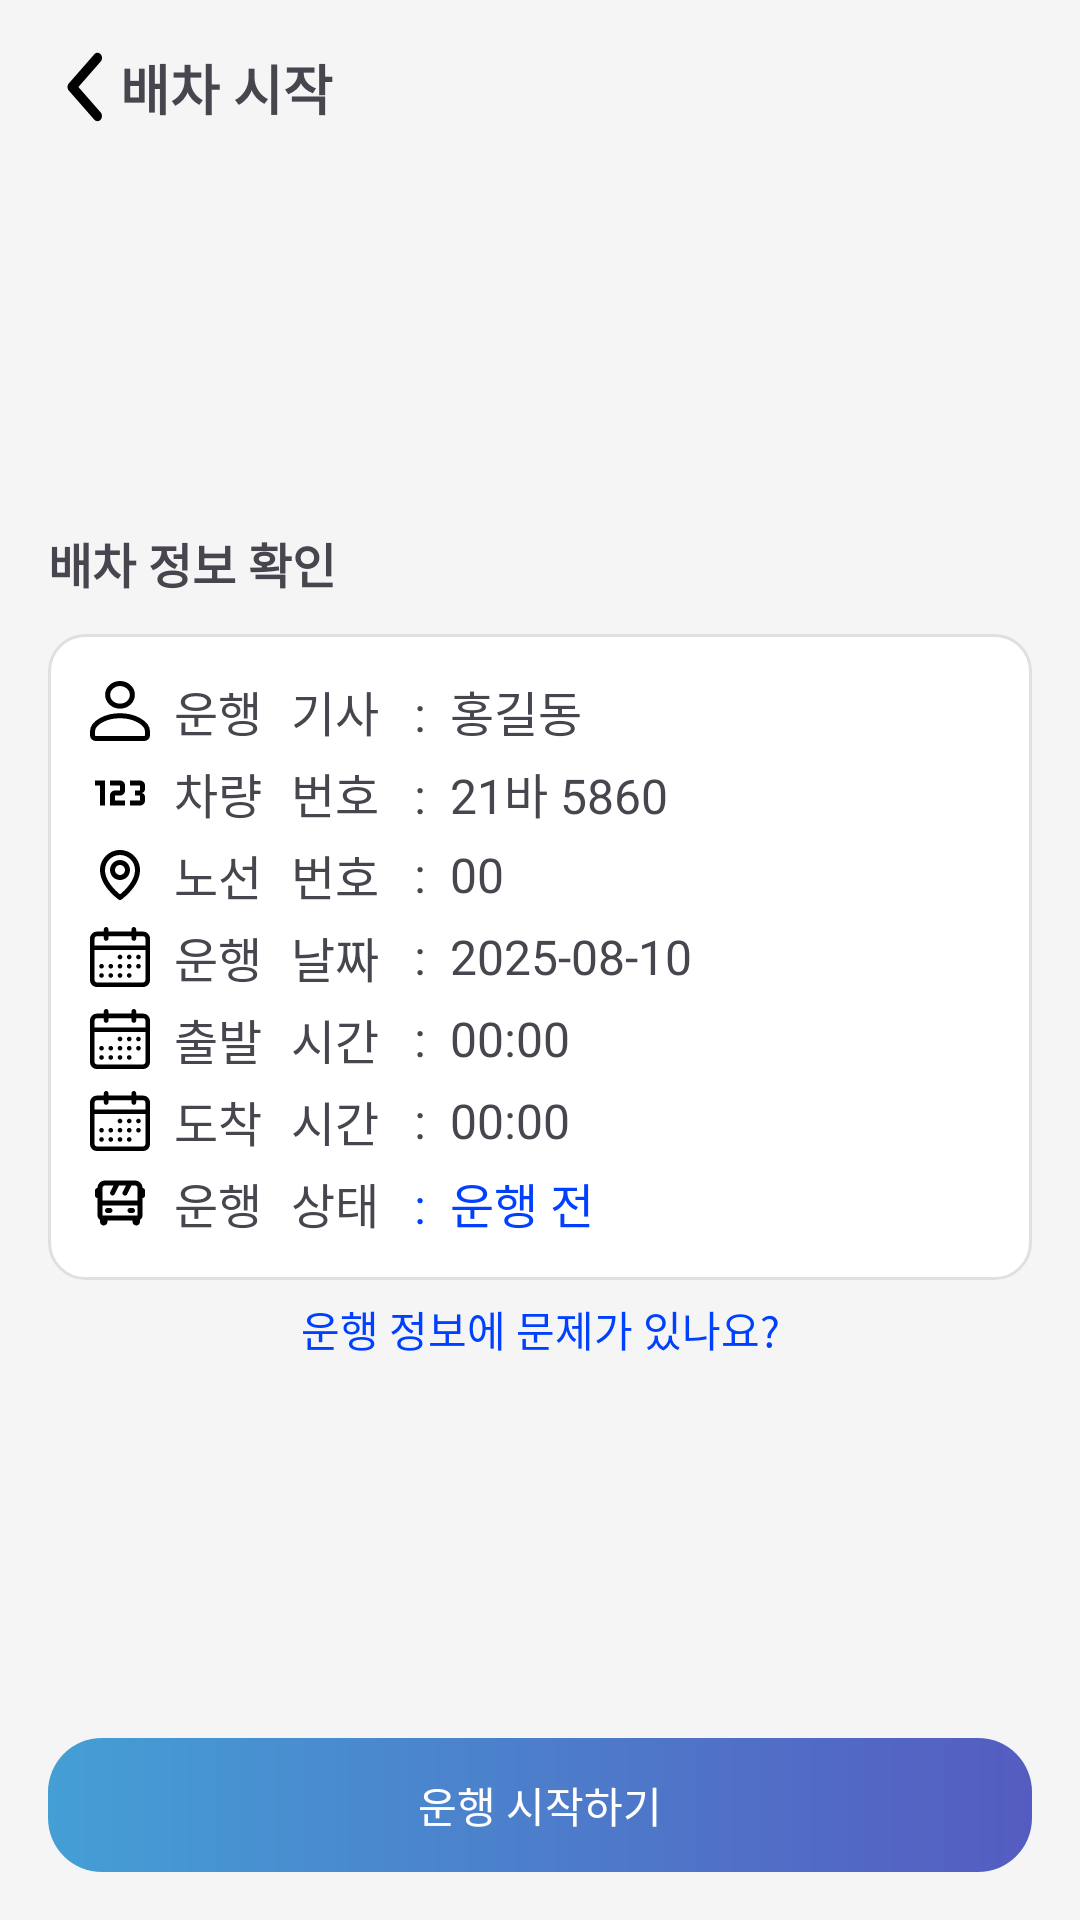

Android layout source for this screen:
<!-- AndroidManifest.xml: application theme Theme.Androidfront -->
<!-- res/layout/activity_drive_start.xml -->
<LinearLayout xmlns:android="http://schemas.android.com/apk/res/android"
    android:orientation="vertical"
    android:layout_width="match_parent"
    android:layout_height="match_parent"
    android:background="#F5F5F5">

    
    <LinearLayout
        android:layout_width="match_parent"
        android:layout_height="wrap_content"
        android:orientation="horizontal"
        android:padding="16dp"
        android:gravity="center_vertical">

        <ImageView
            android:id="@+id/btnBack"
            android:layout_width="24dp"
            android:layout_height="24dp"
            android:src="@drawable/ic_back_arrow" />

        <TextView
            android:id="@+id/tv_page_title"
            android:layout_width="wrap_content"
            android:layout_height="wrap_content"
            android:text="배차 시작"
            android:textSize="18sp"
            android:textStyle="bold" />
    </LinearLayout>

    
    <LinearLayout
        android:layout_width="match_parent"
        android:layout_height="0dp"
        android:layout_weight="1"
        android:gravity="center_vertical"
        android:orientation="vertical"
        android:padding="16dp">

        
        <TextView
            android:layout_width="wrap_content"
            android:layout_height="wrap_content"
            android:layout_marginBottom="12dp"
            android:text="배차 정보 확인"
            android:textSize="16sp"
            android:textStyle="bold" />

        
        <LinearLayout
            android:layout_width="match_parent"
            android:layout_height="wrap_content"
            android:background="@drawable/bg_drive_card"
            android:orientation="vertical"
            android:padding="12dp">

            
            <LinearLayout
                android:layout_width="match_parent"
                android:layout_height="wrap_content"
                android:gravity="center_vertical"
                android:orientation="horizontal"
                android:padding="2dp">

                <ImageView
                    android:layout_width="20dp"
                    android:layout_height="20dp"
                    android:src="@drawable/ic_person" />

                <TextView
                    android:layout_width="80dp"
                    android:layout_height="wrap_content"
                    android:layout_marginStart="8dp"
                    android:fontFamily="monospace"
                    android:text="운행 기사"
                    android:textSize="16sp" />

                <TextView
                    android:id="@+id/tvDriverName"
                    android:layout_width="wrap_content"
                    android:layout_height="wrap_content"
                    android:text=":  홍길동"
                    android:textSize="16sp" />
            </LinearLayout>

            
            <LinearLayout
                android:layout_width="match_parent"
                android:layout_height="wrap_content"
                android:gravity="center_vertical"
                android:orientation="horizontal"
                android:padding="2dp">

                <ImageView
                    android:layout_width="20dp"
                    android:layout_height="20dp"
                    android:src="@drawable/ic_number" />

                <TextView
                    android:layout_width="80dp"
                    android:layout_height="wrap_content"
                    android:layout_marginStart="8dp"
                    android:fontFamily="monospace"
                    android:text="차량 번호"
                    android:textSize="16sp" />

                <TextView
                    android:id="@+id/tvVehicleNumber"
                    android:layout_width="wrap_content"
                    android:layout_height="wrap_content"
                    android:text=":  21바 5860"
                    android:textSize="16sp" />
            </LinearLayout>

            
            <LinearLayout
                android:layout_width="match_parent"
                android:layout_height="wrap_content"
                android:gravity="center_vertical"
                android:orientation="horizontal"
                android:padding="2dp">

                <ImageView
                    android:layout_width="20dp"
                    android:layout_height="20dp"
                    android:src="@drawable/ic_pin" />

                <TextView
                    android:layout_width="80dp"
                    android:layout_height="wrap_content"
                    android:layout_marginStart="8dp"
                    android:fontFamily="monospace"
                    android:text="노선 번호"
                    android:textSize="16sp" />

                <TextView
                    android:id="@+id/tvRouteNumber"
                    android:layout_width="wrap_content"
                    android:layout_height="wrap_content"
                    android:text=":  00"
                    android:textSize="16sp" />
            </LinearLayout>

            
            <LinearLayout
                android:layout_width="match_parent"
                android:layout_height="wrap_content"
                android:gravity="center_vertical"
                android:orientation="horizontal"
                android:padding="2dp">

                <ImageView
                    android:layout_width="20dp"
                    android:layout_height="20dp"
                    android:src="@drawable/ic_calendar" />

                <TextView
                    android:layout_width="80dp"
                    android:layout_height="wrap_content"
                    android:layout_marginStart="8dp"
                    android:fontFamily="monospace"
                    android:text="운행 날짜"
                    android:textSize="16sp" />

                <TextView
                    android:id="@+id/tvDate"
                    android:layout_width="wrap_content"
                    android:layout_height="wrap_content"
                    android:text=":  2025-08-10"
                    android:textSize="16sp" />
            </LinearLayout>

            
            <LinearLayout
                android:layout_width="match_parent"
                android:layout_height="wrap_content"
                android:gravity="center_vertical"
                android:orientation="horizontal"
                android:padding="2dp">

                <ImageView
                    android:layout_width="20dp"
                    android:layout_height="20dp"
                    android:src="@drawable/ic_calendar" />

                <TextView
                    android:layout_width="80dp"
                    android:layout_height="wrap_content"
                    android:layout_marginStart="8dp"
                    android:fontFamily="monospace"
                    android:text="출발 시간"
                    android:textSize="16sp" />

                <TextView
                    android:id="@+id/tvDepartureTime"
                    android:layout_width="wrap_content"
                    android:layout_height="wrap_content"
                    android:text=":  00:00"
                    android:textSize="16sp" />
            </LinearLayout>

            
            <LinearLayout
                android:layout_width="match_parent"
                android:layout_height="wrap_content"
                android:gravity="center_vertical"
                android:orientation="horizontal"
                android:padding="2dp">

                <ImageView
                    android:layout_width="20dp"
                    android:layout_height="20dp"
                    android:src="@drawable/ic_calendar" />

                <TextView
                    android:layout_width="80dp"
                    android:layout_height="wrap_content"
                    android:layout_marginStart="8dp"
                    android:fontFamily="monospace"
                    android:text="도착 시간"
                    android:textSize="16sp" />

                <TextView
                    android:id="@+id/tvArrivalTime"
                    android:layout_width="wrap_content"
                    android:layout_height="wrap_content"
                    android:text=":  00:00"
                    android:textSize="16sp" />
            </LinearLayout>

            
            <LinearLayout
                android:layout_width="match_parent"
                android:layout_height="wrap_content"
                android:gravity="center_vertical"
                android:orientation="horizontal"
                android:padding="2dp">

                <ImageView
                    android:layout_width="20dp"
                    android:layout_height="20dp"
                    android:src="@drawable/ic_bus" />

                <TextView
                    android:layout_width="80dp"
                    android:layout_height="wrap_content"
                    android:layout_marginStart="8dp"
                    android:fontFamily="monospace"
                    android:text="운행 상태"
                    android:textSize="16sp" />

                <TextView
                    android:id="@+id/tvDriveStatus"
                    android:layout_width="wrap_content"
                    android:layout_height="wrap_content"
                    android:text=":  운행 전"
                    android:textColor="@color/blue"
                    android:textSize="16sp" />
            </LinearLayout>
        </LinearLayout>

        <TextView
            android:layout_width="match_parent"
            android:layout_height="wrap_content"
            android:layout_marginTop="6dp"
            android:gravity="center_horizontal"
            android:text="운행 정보에 문제가 있나요?"
            android:textColor="@color/blue"
            android:textSize="14sp" />
    </LinearLayout>

    
    <LinearLayout
        android:layout_width="match_parent"
        android:layout_height="wrap_content"
        android:orientation="vertical">

        <LinearLayout
            android:layout_width="match_parent"
            android:layout_height="wrap_content"
            android:orientation="horizontal"
            android:background="#F5F5F5"
            android:gravity="center_vertical"
            android:paddingTop="8dp"
            android:paddingBottom="16dp"
            android:paddingStart="16dp"
            android:paddingEnd="16dp">

            <TextView
                android:id="@+id/btnStart"
                android:layout_width="match_parent"
                android:layout_height="wrap_content"
                android:gravity="center"
                android:text="운행 시작하기"
                android:padding="12dp"
                android:textColor="@color/white"
                android:textSize="14sp"
                android:background="@drawable/bg_button" />
        </LinearLayout>
    </LinearLayout>
</LinearLayout>
<!-- resources referenced by this layout -->
<resources>
  <color name="blue">#0040FF</color>
  <color name="white">#FFFFFFFF</color>
  <!-- drawable bg_button (drawable) -->
  <shape xmlns:android="http://schemas.android.com/apk/res/android"
      android:shape="rectangle">
      
      <gradient
          android:startColor="#449fd5"
          android:endColor="#555cc1"
          android:angle="0" />
      <corners android:radius="18dp"/>1
  </shape>
  <!-- drawable bg_drive_card (drawable) -->
  <shape xmlns:android="http://schemas.android.com/apk/res/android"
      android:shape="rectangle">
      <solid android:color="@color/white" />
      <corners android:radius="12dp" />
      <stroke android:width="1dp" android:color="#E0E0E0" />
      <padding android:left="8dp" android:top="8dp" android:right="8dp" android:bottom="8dp"/>
  </shape>
  <!-- drawable ic_back_arrow (drawable) -->
  <vector xmlns:android="http://schemas.android.com/apk/res/android"
      android:width="24dp"
      android:height="24dp"
      android:viewportWidth="24"
      android:viewportHeight="21">
    <path
        android:pathData="M17.561,0.954C17.842,1.235 18,1.617 18,2.014C18,2.412 17.842,2.794 17.561,3.075L10.136,10.5L17.561,17.925C17.834,18.208 17.985,18.587 17.982,18.98C17.978,19.373 17.82,19.75 17.542,20.028C17.264,20.306 16.888,20.463 16.495,20.467C16.101,20.47 15.722,20.319 15.44,20.046L6.954,11.56C6.673,11.279 6.515,10.898 6.515,10.5C6.515,10.102 6.673,9.721 6.954,9.439L15.44,0.954C15.721,0.673 16.102,0.515 16.5,0.515C16.898,0.515 17.279,0.673 17.561,0.954Z"
        android:fillColor="#000000"/>
  </vector>
  <!-- drawable ic_number (drawable) -->
  <vector xmlns:android="http://schemas.android.com/apk/res/android"
      android:width="24dp"
      android:height="24dp"
      android:viewportWidth="24"
      android:viewportHeight="24">
    <path
        android:pathData="M4,17V9H2V7H6V17H4ZM22,15C22,15.53 21.789,16.039 21.414,16.414C21.039,16.789 20.53,17 20,17H16V15H20V13H18V11H20V9H16V7H20C20.53,7 21.039,7.211 21.414,7.586C21.789,7.961 22,8.47 22,9V10.5C22,10.898 21.842,11.279 21.561,11.561C21.279,11.842 20.898,12 20.5,12C20.898,12 21.279,12.158 21.561,12.439C21.842,12.721 22,13.102 22,13.5V15ZM14,15V17H8V13C8,12.47 8.211,11.961 8.586,11.586C8.961,11.211 9.47,11 10,11H12V9H8V7H12C12.53,7 13.039,7.211 13.414,7.586C13.789,7.961 14,8.47 14,9V11C14,11.53 13.789,12.039 13.414,12.414C13.039,12.789 12.53,13 12,13H10V15H14Z"
        android:fillColor="#000000"/>
  </vector>
  <!-- drawable ic_pin (drawable) -->
  <vector xmlns:android="http://schemas.android.com/apk/res/android"
      android:width="24dp"
      android:height="24dp"
      android:viewportWidth="24"
      android:viewportHeight="24">
    <path
        android:pathData="M12,14C14.206,14 16,12.206 16,10C16,7.794 14.206,6 12,6C9.794,6 8,7.794 8,10C8,12.206 9.794,14 12,14ZM12,8C13.103,8 14,8.897 14,10C14,11.103 13.103,12 12,12C10.897,12 10,11.103 10,10C10,8.897 10.897,8 12,8Z"
        android:fillColor="#000000"/>
    <path
        android:pathData="M11.42,21.814C11.59,21.935 11.792,21.999 12,21.999C12.208,21.999 12.411,21.935 12.58,21.814C12.884,21.599 20.029,16.44 20,10C20,5.589 16.411,2 12,2C7.589,2 4,5.589 4,9.995C3.971,16.44 11.116,21.599 11.42,21.814ZM12,4C15.309,4 18,6.691 18,10.005C18.021,14.443 13.612,18.428 12,19.735C10.389,18.427 5.979,14.441 6,10C6,6.691 8.691,4 12,4Z"
        android:fillColor="#000000"/>
  </vector>
  <style name="Theme.Androidfront" parent="Base.Theme.Androidfront" />
  <style name="Base.Theme.Androidfront" parent="Theme.Material3.DayNight.NoActionBar">
          
          
          <item name="android:statusBarColor">#F5F5F5</item>
          <item name="android:windowLightStatusBar">true</item>
      </style>
</resources>
